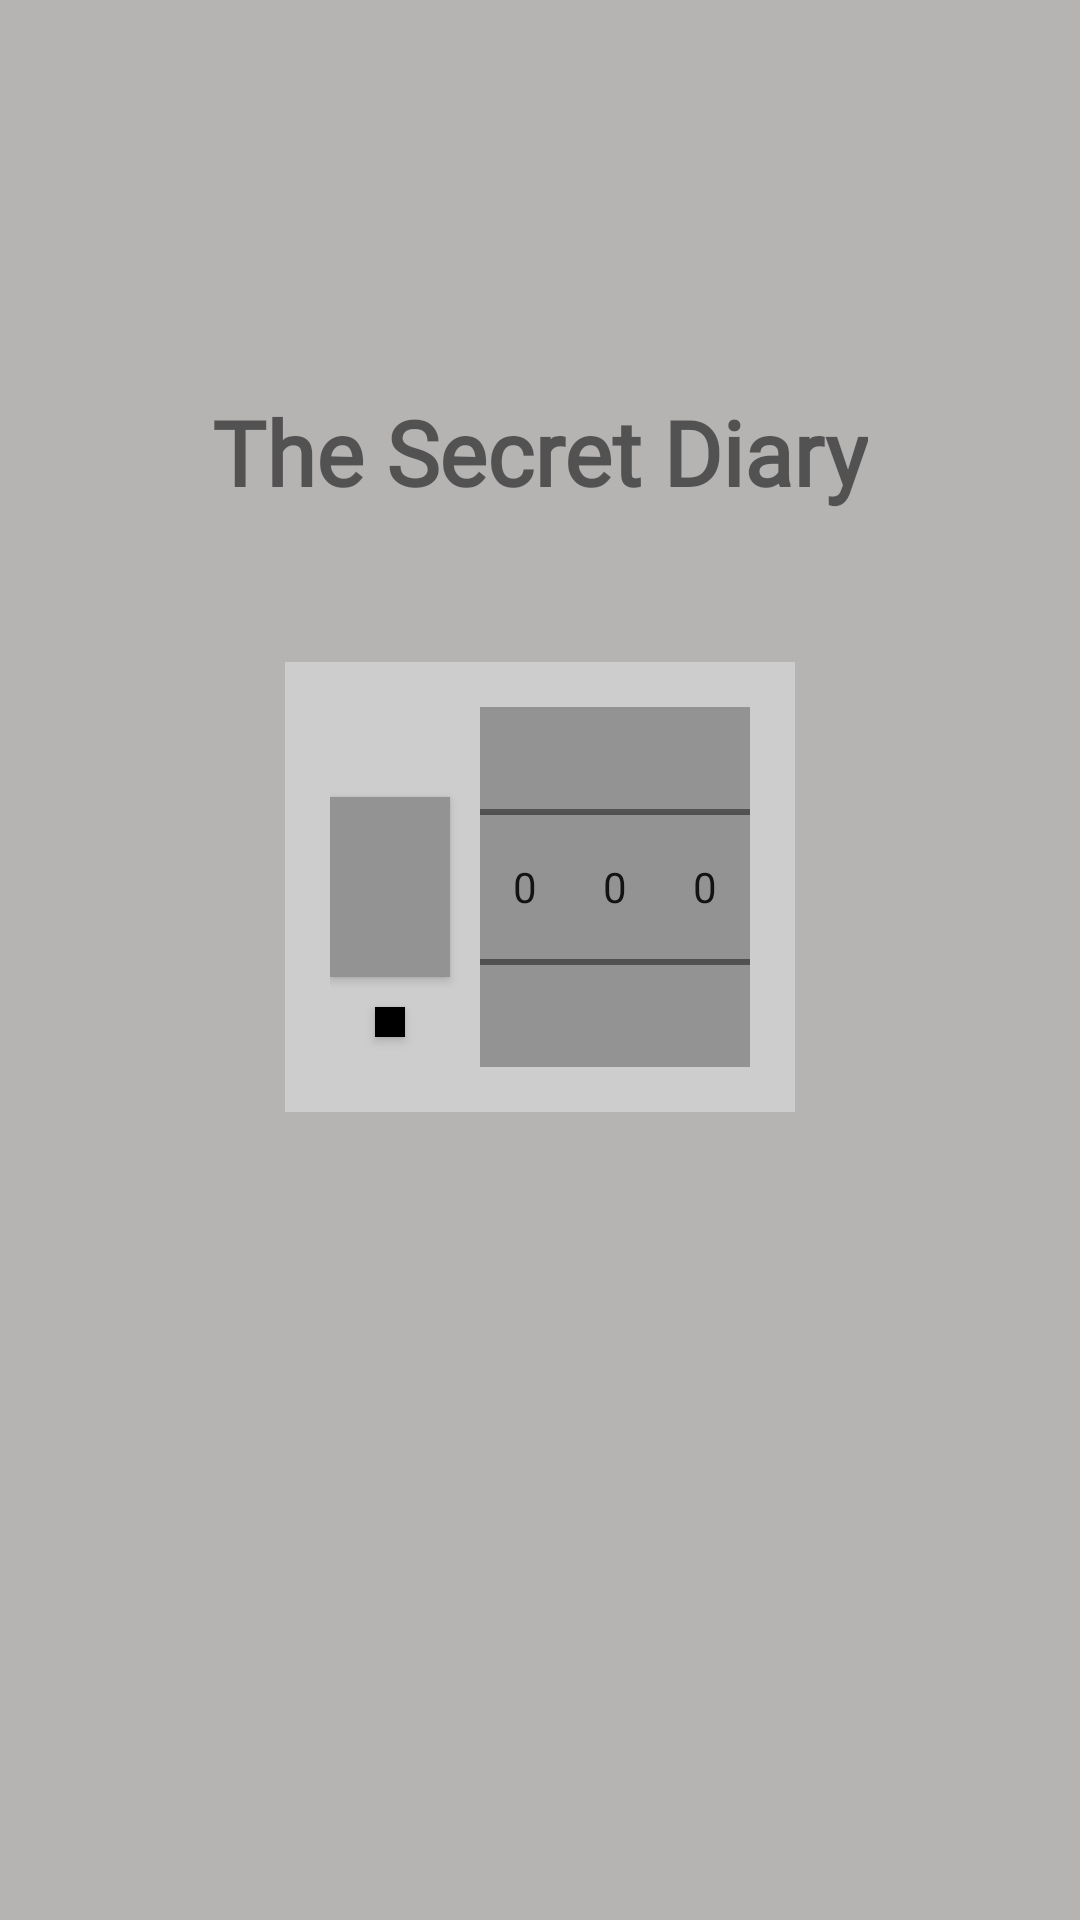

The Android layout XML behind this screen, and the referenced resources:
<!-- AndroidManifest.xml: activity theme Theme.TheSecretDiary.NoActionBar -->
<!-- res/layout/activity_main.xml -->
<?xml version="1.0" encoding="utf-8"?>
<androidx.constraintlayout.widget.ConstraintLayout xmlns:android="http://schemas.android.com/apk/res/android"
    xmlns:app="http://schemas.android.com/apk/res-auto"
    xmlns:tools="http://schemas.android.com/tools"
    android:layout_width="match_parent"
    android:layout_height="match_parent"
    android:background="#B6B3B3"
    tools:context=".MainActivity">

    <TextView
        android:layout_width="wrap_content"
        android:layout_height="wrap_content"
        android:text="The Secret Diary"
        android:layout_marginBottom="50dp"
        android:textSize="30sp"
        android:textStyle="bold"
        android:fontFamily="@font/bemin"
        app:layout_constraintBottom_toTopOf="@+id/passwordLayout"
        app:layout_constraintEnd_toEndOf="parent"
        app:layout_constraintStart_toStartOf="parent" />


    <androidx.constraintlayout.widget.ConstraintLayout
        android:id="@+id/passwordLayout"
        android:layout_width="wrap_content"
        android:layout_height="wrap_content"
        android:background="#CDCDCD"
        android:padding="15dp"
        app:layout_constraintBottom_toBottomOf="parent"

        app:layout_constraintEnd_toEndOf="parent"
        app:layout_constraintStart_toStartOf="parent"
        app:layout_constraintTop_toTopOf="parent"
        app:layout_constraintVertical_bias="0.45">

        <androidx.appcompat.widget.AppCompatButton
            android:id="@+id/openButton"
            android:layout_width="40dp"
            android:layout_height="60dp"
            android:layout_marginEnd="10dp"
            android:background="#939393"
            app:layout_constraintBottom_toBottomOf="@+id/NumberPicker1"
            app:layout_constraintEnd_toStartOf="@+id/NumberPicker1"
            app:layout_constraintStart_toStartOf="parent"
            app:layout_constraintTop_toTopOf="@+id/NumberPicker1" />

        <androidx.appcompat.widget.AppCompatButton
            android:id="@+id/changePasswordButton"
            android:layout_width="10dp"
            android:layout_height="10dp"
            android:layout_marginTop="10dp"
            android:background="@color/black"
            app:layout_constraintEnd_toEndOf="@+id/openButton"
            app:layout_constraintStart_toStartOf="@+id/openButton"
            app:layout_constraintTop_toBottomOf="@+id/openButton" />


        <NumberPicker
            android:id="@+id/NumberPicker1"
            android:layout_width="30dp"
            android:layout_height="120dp"
            android:background="#939393"
            app:layout_constraintBottom_toBottomOf="parent"
            app:layout_constraintEnd_toStartOf="@+id/NumberPicker2"
            app:layout_constraintHorizontal_chainStyle="packed"
            app:layout_constraintStart_toEndOf="@+id/openButton"
            app:layout_constraintTop_toTopOf="parent" />

        <NumberPicker
            android:id="@+id/NumberPicker2"
            android:layout_width="30dp"
            android:layout_height="120dp"
            android:background="#939393"
            app:layout_constraintEnd_toStartOf="@+id/NumberPicker3"
            app:layout_constraintStart_toEndOf="@+id/NumberPicker1"
            app:layout_constraintTop_toTopOf="@id/NumberPicker1"

            />

        <NumberPicker
            android:id="@+id/NumberPicker3"
            android:layout_width="30dp"
            android:layout_height="120dp"
            android:background="#939393"
            app:layout_constraintEnd_toEndOf="parent"
            app:layout_constraintStart_toEndOf="@+id/NumberPicker2"
            app:layout_constraintTop_toTopOf="@id/NumberPicker1" />
    </androidx.constraintlayout.widget.ConstraintLayout>


</androidx.constraintlayout.widget.ConstraintLayout>
<!-- resources referenced by this layout -->
<resources>
  <style name="Theme.TheSecretDiary.NoActionBar" parent="Theme.MaterialComponents.DayNight.NoActionBar" />
  <!-- not gathered from this repository: default colours our renderer supplied (Android Studio template values) -->
  <color name="black">#FF000000</color>
</resources>
